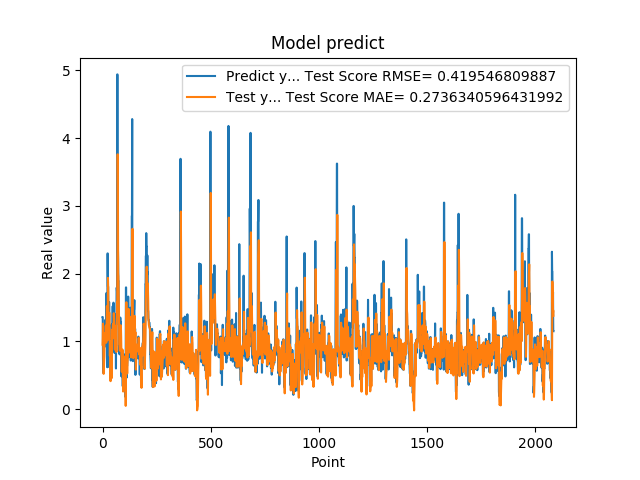

The data file committed next to this chart (first rows):
1.359479665756225586e+00, 9.521259055284321260e-01
1.359479665756225586e+00, 1.053911615066047025e+00
7.633988261222839355e-01, 1.263148485231868845e+00
5.357339978218078613e-01, 1.093622138120826648e+00
5.357339978218078613e-01, 6.886573384378529283e-01
6.781889796257019043e-01, 5.213309980711954283e-01
6.781889796257019043e-01, 5.989292929100191731e-01
7.839810252189636230e-01, 7.114501631413934213e-01
1.169367671012878418e+00, 7.638243121274643777e-01
1.169367671012878418e+00, 9.298555063988656055e-01
1.015287995338439941e+00, 1.125281319714886763e+00
1.015287995338439941e+00, 1.084587408412504228e+00
9.259430170059204102e-01, 1.013235169459083318e+00
1.319244027137756348e+00, 9.893346219726041335e-01
1.319244027137756348e+00, 1.041490257723453050e+00
9.717460274696351208e-01, 1.234005821128075109e+00
9.717460274696351208e-01, 1.140598420137743485e+00
1.176299691200256348e+00, 9.815225641293003900e-01
1.714609026908874290e+00, 1.031138183860570212e+00
1.714609026908874290e+00, 1.262494049195195700e+00
1.307337045669555664e+00, 1.519508833952407434e+00
1.307337045669555664e+00, 1.416200094298078582e+00
6.186890006065368652e-01, 1.225377883284967107e+00
2.298435926437377930e+00, 1.017721473928220322e+00
2.298435926437377930e+00, 1.139196566764634877e+00
1.808241009712219460e+00, 1.937412643152125025e+00
1.808241009712219460e+00, 1.818382866344829374e+00
8.794149756431579590e-01, 1.586835233206614015e+00
1.570945024490356445e+00, 1.342396790181821453e+00
1.570945024490356445e+00, 1.078528587446671239e+00
1.578516006469726562e+00, 1.415989549587307161e+00
1.578516006469726562e+00, 1.417879056455422448e+00
6.200309991836547852e-01, 1.421451415769504178e+00
9.928810000419615589e-01, 1.151168391471301566e+00
9.928810000419615589e-01, 7.851426815913014057e-01
4.551869928836823065e-01, 9.969183173232455397e-01
4.551869928836823065e-01, 7.853781479612400585e-01
1.017398953437805176e+00, 4.137403832086810618e-01
8.378469944000244141e-01, 6.794518037601526839e-01
8.378469944000244141e-01, 9.635770412399774498e-01
4.884769916534424383e-01, 8.838678927179139944e-01
4.884769916534424383e-01, 7.101616774568042523e-01
1.246340990066528320e+00, 4.582155472959504316e-01
1.209630966186523438e+00, 7.741297396268824738e-01
1.209630966186523438e+00, 1.171801712190741585e+00
1.252451062202453613e+00, 1.154515404771373710e+00
1.252451062202453613e+00, 1.165316538243031941e+00
1.519726991653442383e+00, 1.185585064576029302e+00
1.063797950744629128e+00, 1.251808969856014198e+00
1.063797950744629128e+00, 1.259439924333900729e+00
1.571495056152343750e+00, 1.048540773731009512e+00
1.571495056152343750e+00, 1.172103628420883670e+00
1.278105020523071289e+00, 1.416386378126637036e+00
1.192077994346618874e+00, 1.341563841838602444e+00
1.192077994346618874e+00, 1.182158149879300790e+00
8.304439187049865723e-01, 1.141772996604469625e+00
8.304439187049865723e-01, 1.039014238376954724e+00
1.402015686035156250e+00, 8.784628942341908830e-01
1.156504034996032715e+00, 1.011184016114396123e+00
1.156504034996032715e+00, 1.230382892969020148e+00
1.162554860115051270e+00, 1.115937400277005276e+00
... 2,024 more rows
